Run: headless pygame with SDL's dummy video driver; simulated clock (each Clock.tick advances the game by its frame time, no real sleeping); random seed 0; keys injected as events and as key.get_pressed() state; mouse plan: one left click at the window centre at the start of phase 2, then a move to the lower-right quarter at the start of phase 3.
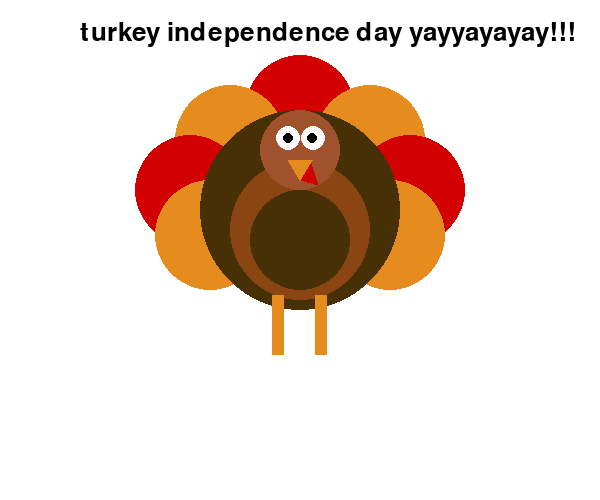
Frame 1 of 4 · flips 1–60 · no input
Frame 2 of 4 · flips 61–180 · clicked the window centre · tapped SPACE, RETURN · held RIGHT (→), D · screen unchanged from frame 1, image omitted
Frame 3 of 4 · flips 181–300 · moved the mouse to the lower-right quarter · held DOWN (↓), S · screen unchanged from frame 2, image omitted
Frame 4 of 4 · flips 301–420 · held LEFT (←), A, UP (↑), W · screen unchanged from frame 3, image omitted

The pygame program that drew these frames:

import pygame
pygame.init()

screen = pygame.display.set_mode((600, 500))
pygame.display.set_caption("November Holiday Turkey")
clock = pygame.time.Clock()

# background color
BG = (255,255,255)

title_font = pygame.font.SysFont(None, 38)


def draw_turkey(x, y):

    # --------------------------
    # TOP TEXT (unchanged)
    # --------------------------
    title1 = title_font.render("turkey independence day yayyayayay!!!", True, (0,0,0))
    screen.blit(title1, (80, 20))
 
    # --------------------------
    # FEATHER COLORS 
    # --------------------------
    RED        = (210, 0, 0)
    ORANGE     = (230, 140, 30)

    # --------------------------
    # FEATHERS (circle fan)
    # --------------------------
    pygame.draw.circle(screen, RED,       (x,      y - 120), 55)
    pygame.draw.circle(screen, ORANGE,    (x - 70, y - 90),  55)
    pygame.draw.circle(screen, ORANGE,    (x + 70, y - 90),  55)
    pygame.draw.circle(screen, RED,    (x - 110, y - 40),  55)
    pygame.draw.circle(screen, RED,    (x + 110, y - 40),  55)
    pygame.draw.circle(screen, ORANGE,    (x - 90, y + 5),  55)
    pygame.draw.circle(screen, ORANGE,    (x + 90, y + 5),  55)

    # --------------------------
    # BODY + HEAD
    # --------------------------
    pygame.draw.circle(screen, (71, 48, 6), (x, y - 20), 100)
    pygame.draw.circle(screen, (139, 69, 19), (x, y), 70)
    pygame.draw.circle(screen, (160, 82, 45), (x, y - 80), 40)
    pygame.draw.circle(screen, (71, 48, 6), (x, y + 10), 50)
   

    # --------------------------
    # EYES
    # --------------------------
    pygame.draw.circle(screen, (255, 255, 255), (x - 12, y - 92), 12)
    pygame.draw.circle(screen, (255, 255, 255), (x + 13, y - 92), 12)
    pygame.draw.circle(screen, (0, 0, 0), (x + 12, y - 92), 5)
    pygame.draw.circle(screen, (0, 0, 0), (x - 12, y - 92), 5)
    

    # --------------------------
    # BEAK + WATTLE
    # --------------------------
    pygame.draw.polygon(screen, ORANGE, [
        (x,      y - 50),
        (x - 12, y - 70),
        (x + 12, y - 70)
    ])
    pygame.draw.polygon(screen, RED, [
        (x + 1,   y - 50), 
        (x + 11, y - 67), #HIGHEST
        (x +18, y - 45)
    ])

    # ADD WATTLE HERE!

    # --------------------------
    # LEGS
    # --------------------------
    pygame.draw.rect(screen, ORANGE, (x - 28, y + 65, 12, 60))
    pygame.draw.rect(screen, ORANGE, (x + 15, y + 65, 12, 60))


# --------------------------
# MAIN LOOP
# --------------------------
running = True
while running:
    clock.tick(60)

    for event in pygame.event.get():
        if event.type == pygame.QUIT:
            running = False

        # print mouse (x, y) whenever the mouse moves
        if event.type == pygame.MOUSEMOTION:
            print("Mouse position:", event.pos)

    screen.fill(BG)
    draw_turkey(300, 230)
    pygame.display.flip()

pygame.quit()
